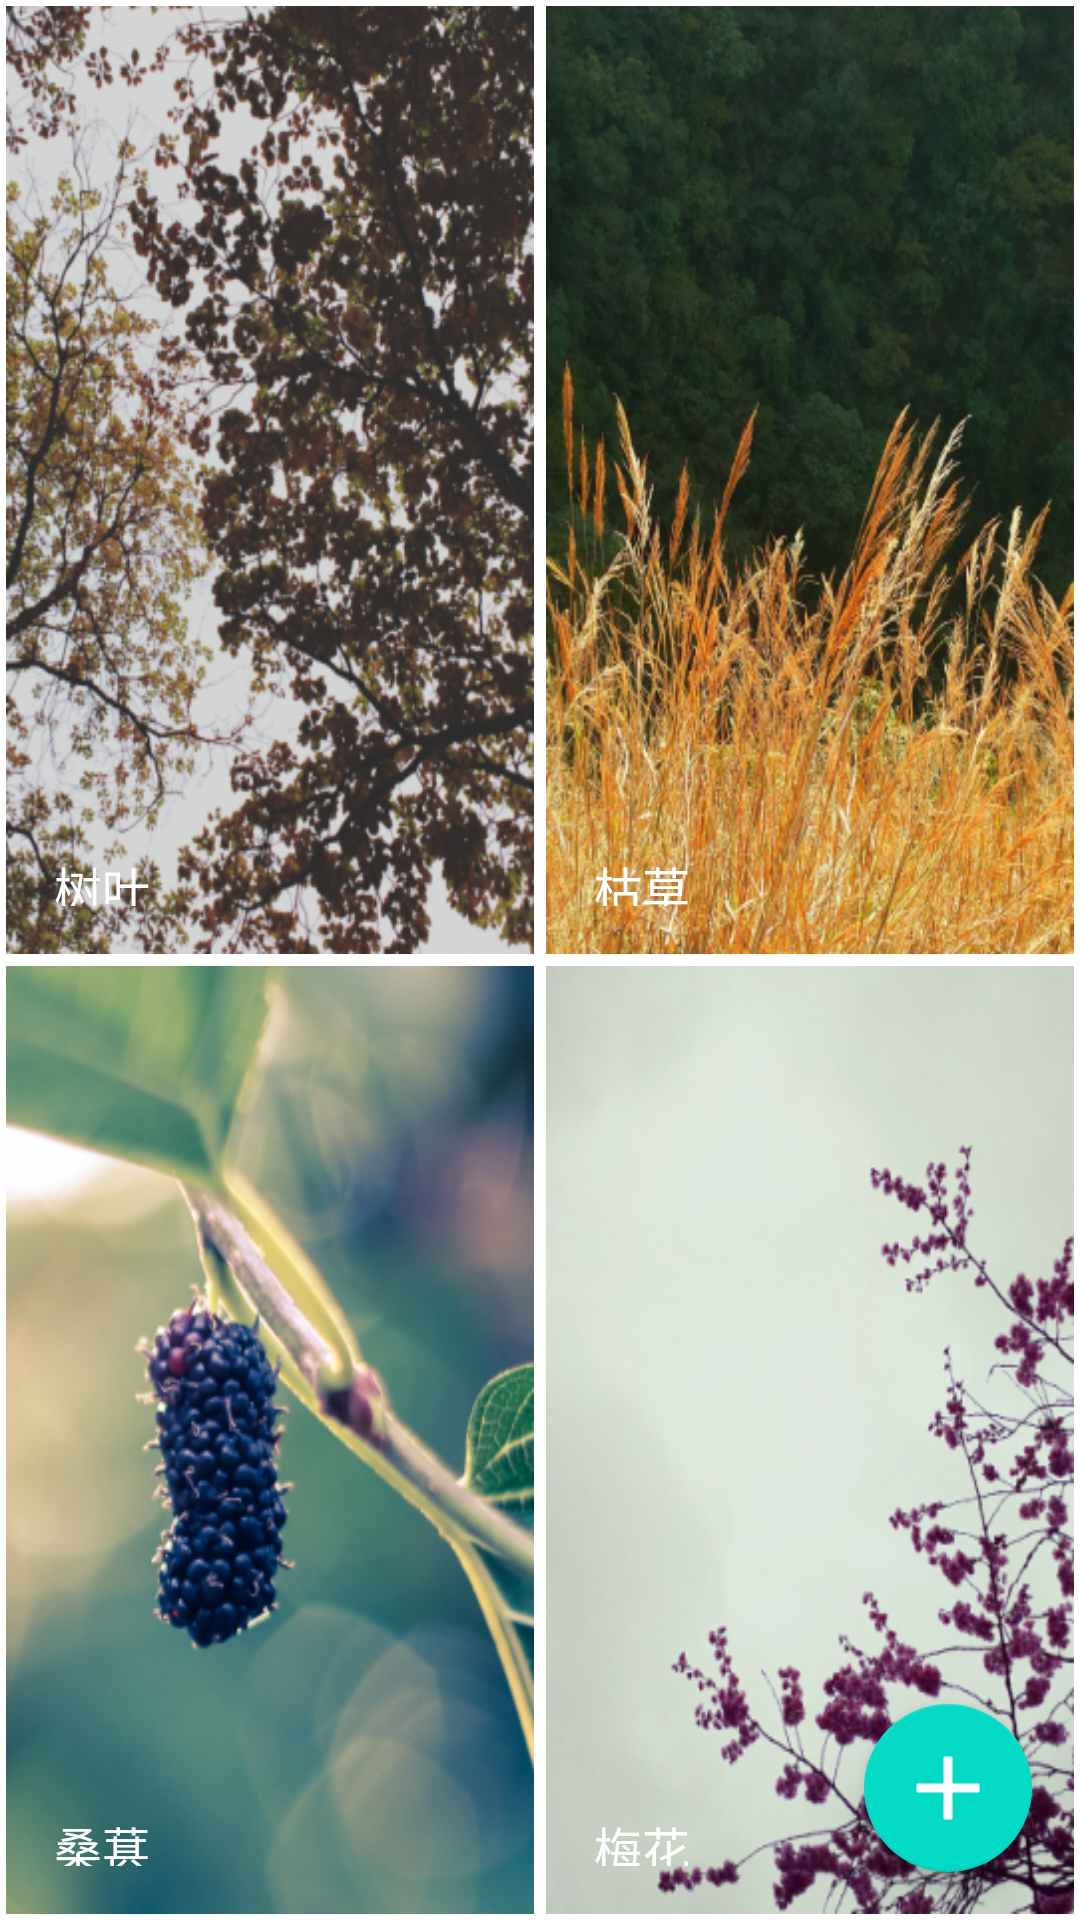

Layout XML and referenced resources for this Android screen:
<!-- AndroidManifest.xml: application theme AppTheme -->
<!-- res/layout/app_bar_main.xml -->
<?xml version="1.0" encoding="utf-8"?>
<android.support.design.widget.CoordinatorLayout xmlns:android="http://schemas.android.com/apk/res/android"
    xmlns:tools="http://schemas.android.com/tools"
    android:layout_width="match_parent"
    android:layout_height="match_parent"
    android:fitsSystemWindows="true"
    android:background="@color/white"
    tools:context="com.example.asus1.materialdesigndemo.ui.activity.MainActivity">

    <include layout="@layout/content_main" />

    <android.support.design.widget.FloatingActionButton
        android:id="@+id/fab"
        android:layout_width="wrap_content"
        android:layout_height="wrap_content"
        android:layout_gravity="bottom|end"
        android:layout_margin="@dimen/fab_margin"
        android:src="@drawable/add" />

</android.support.design.widget.CoordinatorLayout>
<!-- res/layout/content_main.xml (included above) -->
<?xml version="1.0" encoding="utf-8"?>
<LinearLayout xmlns:android="http://schemas.android.com/apk/res/android"
    xmlns:tools="http://schemas.android.com/tools"
    android:layout_width="match_parent"
    android:layout_height="match_parent"
    android:orientation="vertical">

    

    <LinearLayout
        android:layout_width="match_parent"
        android:layout_height="0dp"
        android:layout_weight="2"
        android:baselineAligned="false"
        android:orientation="horizontal">

        <FrameLayout
            android:id="@+id/item1"
            android:layout_width="0dp"
            android:layout_height="match_parent"
            android:layout_margin="@dimen/item_margin"
            android:layout_weight="1"
            android:background="@drawable/ripple1"
            tools:ignore="NestedWeights">

            <RelativeLayout
                android:id="@+id/bottom1"
                android:layout_width="match_parent"
                android:layout_height="50dp"
                android:layout_gravity="bottom"
                android:clickable="true"
                android:padding="@dimen/fab_margin">

                <TextView
                    android:id="@+id/title1"
                    android:layout_width="wrap_content"
                    android:layout_height="wrap_content"
                    android:gravity="start"
                    android:text="@string/item1"
                    android:textColor="@color/white"
                    android:textSize="@dimen/normal_text" />

            </RelativeLayout>

        </FrameLayout>

        <FrameLayout
            android:id="@+id/item2"
            android:layout_width="0dp"
            android:layout_height="match_parent"
            android:layout_margin="@dimen/item_margin"
            android:layout_weight="1"
            android:background="@drawable/ripple2">

            <RelativeLayout
                android:id="@+id/bottom2"
                android:layout_width="match_parent"
                android:layout_height="50dp"
                android:layout_gravity="bottom"
                android:clickable="true"
                android:padding="@dimen/fab_margin">

                <TextView
                    android:id="@+id/title2"
                    android:layout_width="wrap_content"
                    android:layout_height="wrap_content"
                    android:gravity="start"
                    android:text="@string/item2"
                    android:textColor="@color/white"
                    android:textSize="@dimen/normal_text" />

            </RelativeLayout>

        </FrameLayout>

    </LinearLayout>

    <LinearLayout
        android:layout_width="match_parent"
        android:layout_height="0dp"
        android:layout_weight="2"
        android:baselineAligned="false"
        android:orientation="horizontal">

        <FrameLayout
            android:id="@+id/item3"
            android:layout_width="0dp"
            android:layout_height="match_parent"
            android:layout_margin="@dimen/item_margin"
            android:layout_weight="1"
            android:background="@drawable/ripple3"
            tools:ignore="NestedWeights">

            <RelativeLayout
                android:id="@+id/bottom3"
                android:layout_width="match_parent"
                android:layout_height="50dp"
                android:layout_gravity="bottom"
                android:clickable="true"
                android:padding="@dimen/fab_margin">

                <TextView
                    android:id="@+id/title3"
                    android:layout_width="wrap_content"
                    android:layout_height="wrap_content"
                    android:gravity="start"
                    android:text="@string/item3"
                    android:textColor="@color/white"
                    android:textSize="@dimen/normal_text" />

            </RelativeLayout>

        </FrameLayout>

        <FrameLayout
            android:id="@+id/item4"
            android:layout_width="0dp"
            android:layout_height="match_parent"
            android:layout_margin="@dimen/item_margin"
            android:layout_weight="1"
            android:background="@drawable/ripple4">

            <RelativeLayout
                android:id="@+id/bottom4"
                android:layout_width="match_parent"
                android:layout_height="50dp"
                android:layout_gravity="bottom"
                android:clickable="true"
                android:padding="@dimen/fab_margin">

                <TextView
                    android:id="@+id/title4"
                    android:layout_width="wrap_content"
                    android:layout_height="wrap_content"
                    android:gravity="start"
                    android:text="@string/item4"
                    android:textColor="@color/white"
                    android:textSize="@dimen/normal_text" />

            </RelativeLayout>
        </FrameLayout>
    </LinearLayout>
</LinearLayout>
<!-- resources referenced by this layout -->
<resources>
  <dimen name="fab_margin">16dp</dimen>
  <dimen name="item_margin">2dp</dimen>
  <dimen name="normal_text">16sp</dimen>
  <!-- drawable add (drawable) -->
  <?xml version="1.0" encoding="utf-8"?>
  <vector xmlns:android="http://schemas.android.com/apk/res/android"
      android:width="38dp"
      android:height="38dp"
      android:viewportWidth="38"
      android:viewportHeight="38">
  
      <group
              android:scaleX="0.037109375"
              android:scaleY="0.037109375">
          <path
              android:fillColor="#ffffff"
              android:pathData="M959.670226 561.950645c0 6.887874-5.501525 12.471033-12.288377
  12.471033L76.618151 574.421678c-6.786852
  0-12.288377-5.583159-12.288377-12.471033L64.329774 459.024461c0-6.887874
  5.501525-12.471033 12.288377-12.471033l870.763698 0c6.786852 0 12.288377
  5.583159 12.288377 12.471033L959.670226 561.950645zM563.192018
  64.348564c6.888163 0 12.471556 5.501294 12.471556 12.287861l0 870.727151c0
  6.786567-5.583393 12.287861-12.471556 12.287861L460.26049 959.651436c-6.888163
  0-12.471556-5.501294-12.471556-12.287861L447.788934 76.636425c0-6.786567
  5.583393-12.287861 12.471556-12.287861L563.192018 64.348564z" />
      </group>
  </vector>
  <!-- drawable ripple1 (drawable) -->
  <?xml version="1.0" encoding="utf-8"?>
  <ripple xmlns:android="http://schemas.android.com/apk/res/android"
      android:color="#cccccc">
      <item android:drawable="@drawable/item1" />
  </ripple>
  <!-- drawable ripple2 (drawable) -->
  <?xml version="1.0" encoding="utf-8"?>
  <ripple xmlns:android="http://schemas.android.com/apk/res/android"
      android:color="#cccccc">
      <item android:drawable="@drawable/item2" />
  </ripple>
  <!-- drawable ripple3 (drawable) -->
  <?xml version="1.0" encoding="utf-8"?>
  <ripple xmlns:android="http://schemas.android.com/apk/res/android"
      android:color="#cccccc">
      <item android:drawable="@drawable/item3" />
  </ripple>
  <!-- drawable ripple4 (drawable) -->
  <?xml version="1.0" encoding="utf-8"?>
  <ripple xmlns:android="http://schemas.android.com/apk/res/android"
      android:color="#cccccc">
      <item android:drawable="@drawable/item4" />
  </ripple>
  <string name="item1">树叶</string>
  <string name="item2">枯草</string>
  <string name="item3">桑葚</string>
  <string name="item4">梅花</string>
  <style name="AppTheme" parent="Theme.AppCompat.Light.NoActionBar">
          
          <item name="colorPrimary">@color/colorPrimary</item>
          <item name="colorPrimaryDark">@color/colorPrimaryDark</item>
          <item name="colorAccent">@color/colorAccent</item>
      </style>
  <!-- drawable item1: png bitmap (drawable, 234718 bytes) -->
  <!-- drawable item2: png bitmap (drawable, 202940 bytes) -->
  <!-- drawable item3: png bitmap (drawable, 141155 bytes) -->
  <!-- drawable item4: png bitmap (drawable, 150319 bytes) -->
  <!-- not gathered from this repository: default colours our renderer supplied (Android Studio template values) -->
  <color name="white">#FFFFFFFF</color>
  <color name="colorPrimary">#FF6200EE</color>
  <color name="colorPrimaryDark">#FF3700B3</color>
  <color name="colorAccent">#FF03DAC5</color>
</resources>
